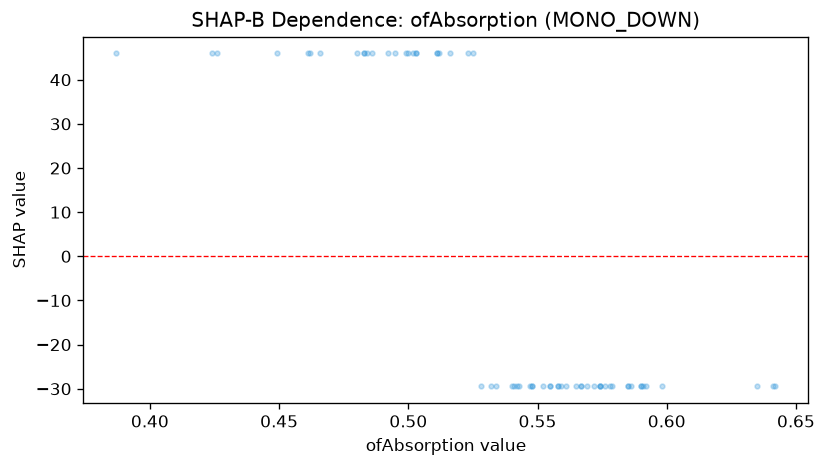

Values plotted in this chart, from the file beside it:
feature_value, shap_value
0.54, -29.45
0.585, -29.45
0.574, -29.45
0.559, -29.45
0.503, 45.95
0.424, 45.95
0.574, -29.45
0.483, 45.95
0.48, 45.95
0.578, -29.45
0.555, -29.45
0.598, -29.45
0.528, -29.45
0.59, -29.45
0.555, -29.45
0.534, -29.45
0.5, 45.95
0.579, -29.45
0.574, -29.45
0.642, -29.45
0.492, 45.95
0.532, -29.45
0.511, 45.95
0.542, -29.45
0.512, 45.95
0.552, -29.45
0.387, 45.95
0.547, -29.45
0.572, -29.45
0.59, -29.45
0.503, 45.95
0.548, -29.45
0.569, -29.45
0.586, -29.45
0.548, -29.45
0.592, -29.45
0.565, -29.45
0.558, -29.45
0.461, 45.95
0.516, 45.95
0.499, 45.95
0.635, -29.45
0.426, 45.95
0.525, 45.95
0.466, 45.95
0.576, -29.45
0.511, 45.95
0.567, -29.45
0.541, -29.45
0.486, 45.95
0.523, 45.95
0.543, -29.45
0.561, -29.45
0.585, -29.45
0.484, 45.95
0.502, 45.95
0.449, 45.95
0.558, -29.45
0.641, -29.45
0.483, 45.95
... 4 more rows
